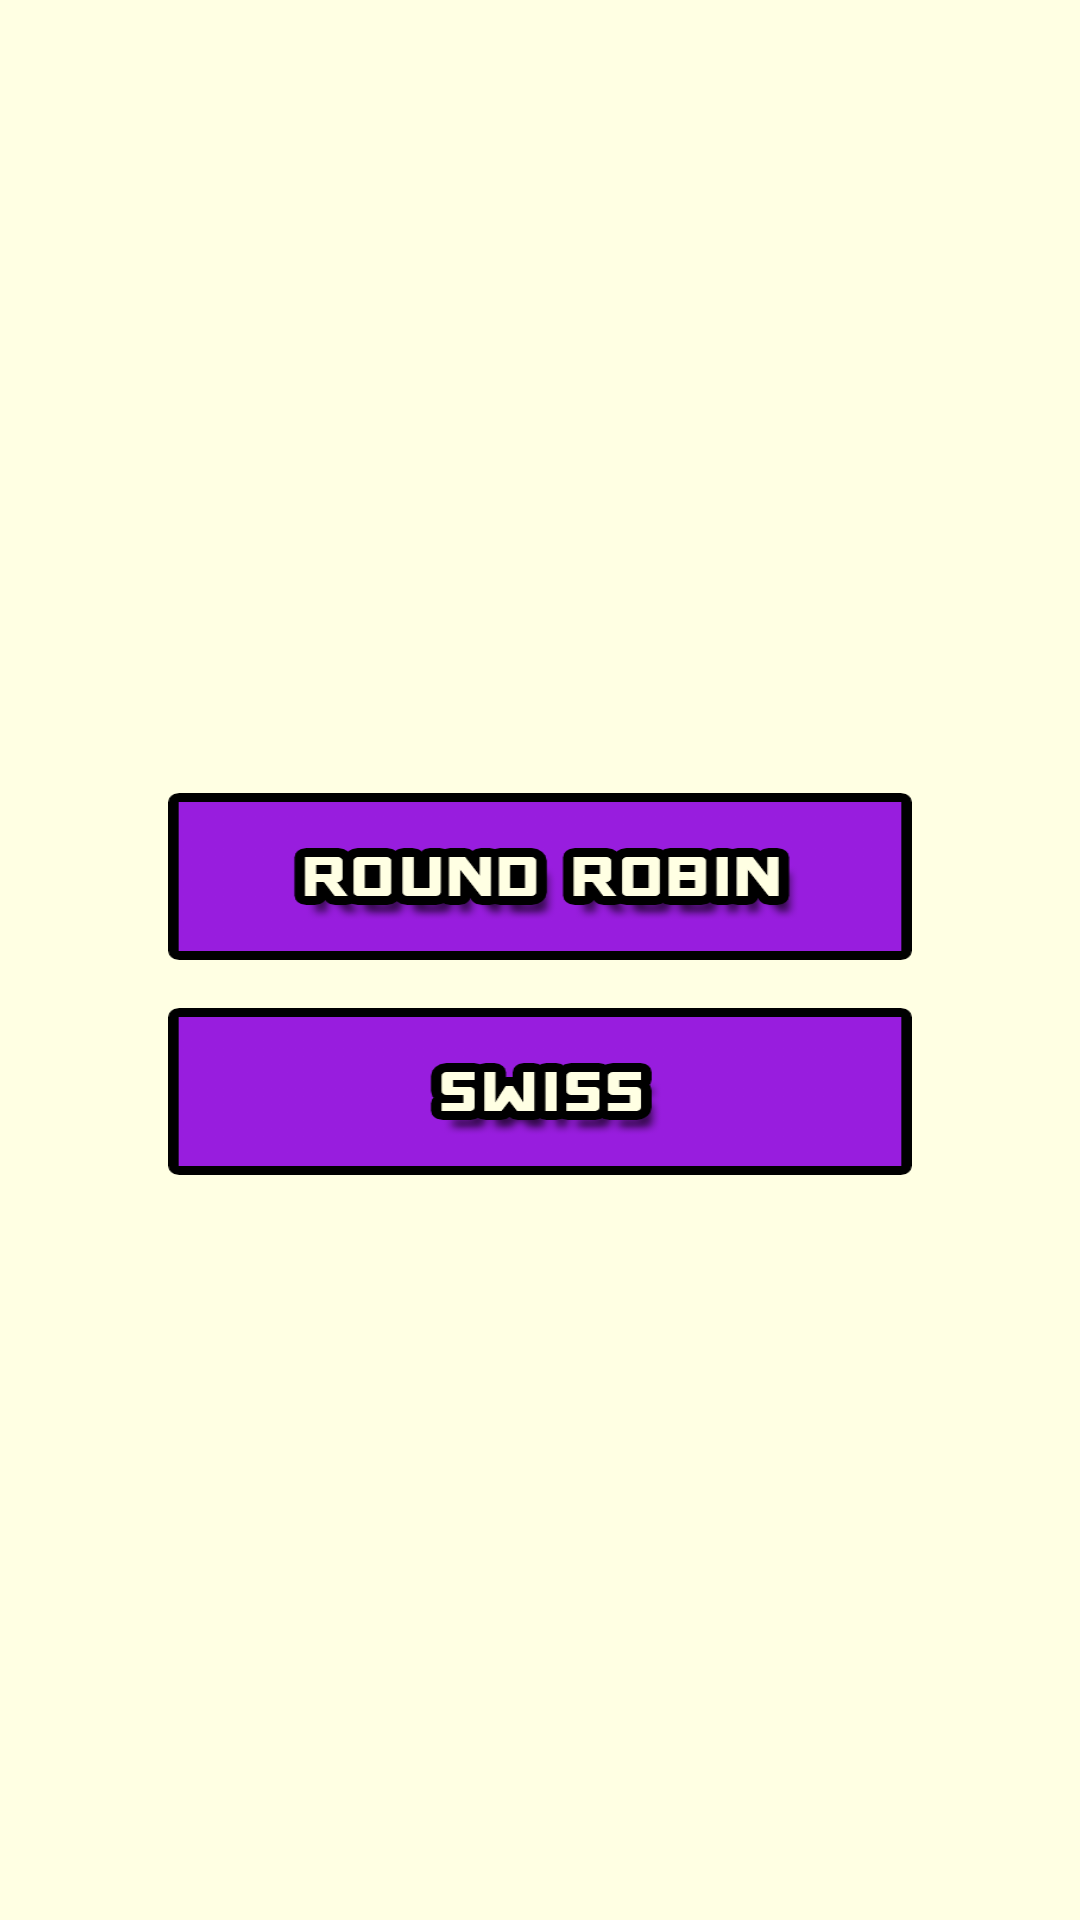

Reconstruct the res/layout file that produces this screen, plus the resources it refers to.
<!-- AndroidManifest.xml: application theme AppTheme -->
<!-- res/layout/activity_host.xml -->
<LinearLayout xmlns:android="http://schemas.android.com/apk/res/android"
    xmlns:tools="http://schemas.android.com/tools"
    android:layout_width="match_parent"
    android:layout_height="match_parent"
    android:orientation="vertical"
    android:gravity="center"
    android:paddingLeft="56dp"
    android:paddingRight="56dp"
    android:paddingTop="@dimen/activity_vertical_margin"
    android:paddingBottom="@dimen/activity_vertical_margin"
    tools:context="mipsmob.tournup.activities.HostActivity">

    <ImageButton
        android:id="@+id/single_elim"
        android:layout_width="match_parent"
        android:layout_height="wrap_content"
        android:layout_marginTop="8dp"
        android:layout_marginBottom="8dp"
        android:contentDescription="@string/content_desc"
        android:background="@drawable/single_elim_button_up_grayscale" />

    <ImageButton
        android:id="@+id/round_robin"
        android:layout_width="match_parent"
        android:layout_height="wrap_content"
        android:layout_marginTop="8dp"
        android:layout_marginBottom="8dp"
        android:contentDescription="@string/content_desc"
        android:background="@drawable/rr_button" />

    <ImageButton
        android:id="@+id/swiss"
        android:layout_width="match_parent"
        android:layout_height="wrap_content"
        android:layout_marginTop="8dp"
        android:layout_marginBottom="8dp"
        android:contentDescription="@string/content_desc"
        android:background="@drawable/swiss" />

</LinearLayout>
<!-- resources referenced by this layout -->
<resources>
  <!-- drawable rr_button (drawable) -->
  <?xml version="1.0" encoding="utf-8"?>
  <selector xmlns:android="http://schemas.android.com/apk/res/android">
      <item android:state_pressed="true" android:drawable="@drawable/rr_button_down" />
      <item android:state_pressed="false" android:drawable="@drawable/rr_button_up" />
  </selector>
  <!-- drawable swiss (drawable) -->
  <?xml version="1.0" encoding="utf-8"?>
  <selector xmlns:android="http://schemas.android.com/apk/res/android">
      <item android:state_pressed="true" android:drawable="@drawable/swiss_button_down" />
      <item android:state_pressed="false" android:drawable="@drawable/swiss_button_up" />
  </selector>
  <string name="content_desc">Image</string>
  <style name="AppTheme" parent="android:Theme.Holo.Light.DarkActionBar">
          <item name="android:actionBarStyle">@style/ActionBar</item>
          <item name="android:actionBarTabTextStyle">@style/ActionBarTabTitles</item>
          <item name="android:windowBackground">@color/off_white</item>
      </style>
  <!-- drawable rr_button_down: png bitmap (drawable-nodpi, 8378 bytes) -->
  <!-- drawable rr_button_up: png bitmap (drawable-nodpi, 31909 bytes) -->
  <!-- drawable swiss_button_down: png bitmap (drawable-nodpi, 7072 bytes) -->
  <!-- drawable swiss_button_up: png bitmap (drawable-nodpi, 19428 bytes) -->
  <style name="ActionBar" parent="android:Widget.Holo.ActionBar">
          <item name="android:background">@color/purple</item>
          <item name="android:titleTextStyle">@style/ActionBarText</item>
          <item name="android:height">56dp</item>
          <item name="android:icon">@android:color/transparent</item>
      </style>
  <style name="ActionBarTabTitles" parent="android:style/Widget.Holo.ActionBar.TabText">
          <item name="android:textColor">@android:color/white</item>
      </style>
  <color name="off_white">#FFFFE3</color>
  <color name="purple">#7F1FBF</color>
  <style name="ActionBarText" parent="android:style/TextAppearance.Holo.Widget.ActionBar.Title">
          <item name="android:textColor">@android:color/white</item>
          <item name="android:textSize">32sp</item>
      </style>
</resources>
